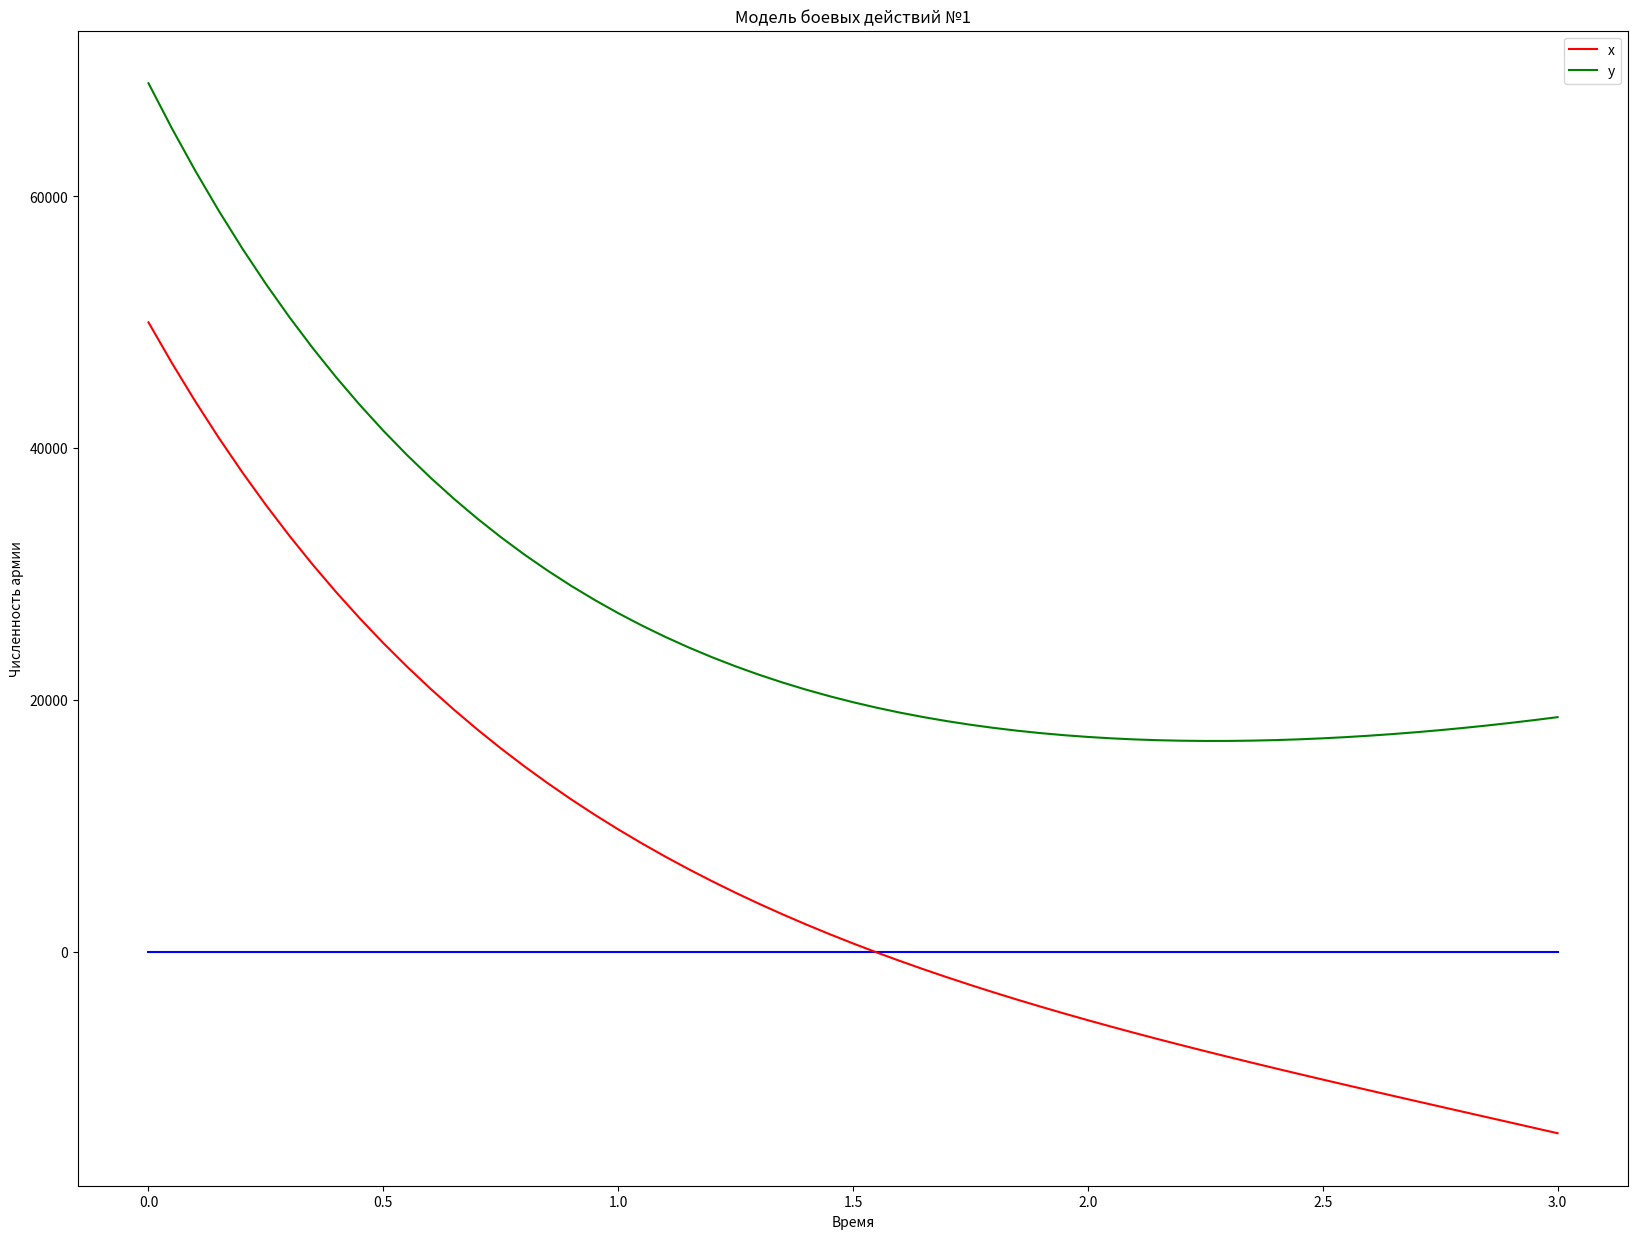

The matplotlib source for this figure:
import numpy as np
import pandas as pd
import scipy as sp
import math
import matplotlib.pyplot as plt

from scipy.integrate import odeint

x0 = 50000
y0 = 69000
t0 = 0

a = 0.34
b = 0.72
c = 0.89
h = 0.43

tmax = 3
dt = 0.05

t = np.arange(t0, tmax, dt)
t = np.append(t, tmax)

def p(t):
    return (math.sin(t+10))

def q(t):
    return (math.cos(t+20))

def syst(f,t):
    x = f[0]
    y = f[1]
    dxdt = -a*x - b*y + p(t)
    dydt = -c*x - h*y + q(t)
    return (dxdt,dydt)

v0 = (x0, y0)

yf = odeint(syst, v0, t)

x = []
y = []

for i in range(len(yf)):
    x.append(yf[i][0])
    y.append(yf[i][1])



zero = []
for i in range (len(t)):
    zero = np.append(zero,0)


plt.figure(figsize = (20, 15))
plt.plot(t, zero, 'b')
plt.plot(t, x, 'r', label = 'x')
plt.plot(t, y, 'g', label = 'y')
plt.ylabel('Численность армии')
plt.xlabel('Время')
plt.title('Модель боевых действий №1')
plt.legend(loc ='upper right')


plt.show()
